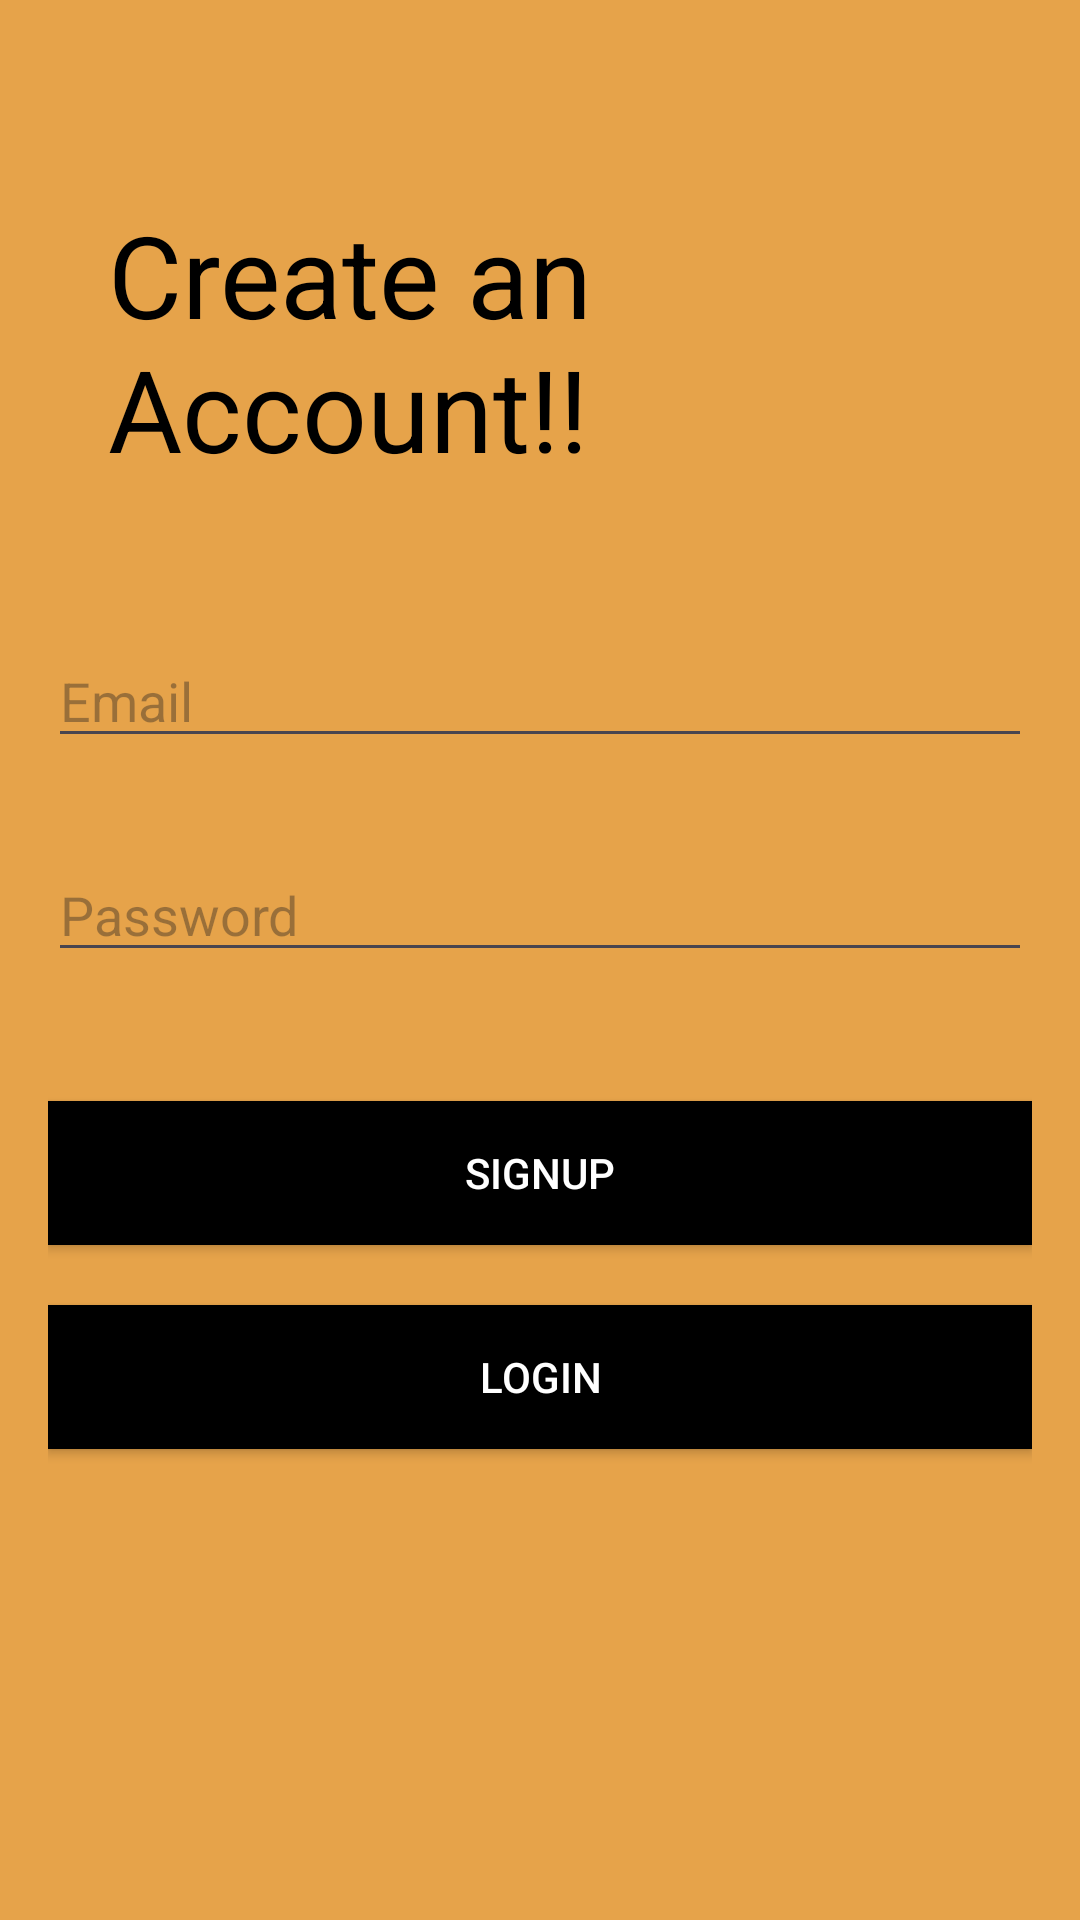

Layout XML and referenced resources for this Android screen:
<!-- AndroidManifest.xml: application theme Theme.StoryWritter -->
<!-- res/layout/signup.xml -->
<?xml version="1.0" encoding="utf-8"?>
<LinearLayout xmlns:android="http://schemas.android.com/apk/res/android"
    android:layout_width="match_parent"
    android:layout_height="match_parent"
    android:orientation="vertical"
    android:background="#E6A34A"
    android:padding="16dp">

    <TextView
        android:id="@+id/appNameTextView"
        android:layout_width="wrap_content"
        android:layout_height="wrap_content"
        android:layout_centerHorizontal="true"
        android:layout_centerVertical="true"
        android:text="Create an Account!!"
        android:textColor="#000000"
        android:textSize="38sp"
        android:layout_marginTop="50dp"
        android:layout_marginLeft="20dp"/>

    
    <EditText
        android:id="@+id/editTextUsername"
        android:layout_width="match_parent"
        android:layout_height="wrap_content"
        android:hint="Email"
        android:inputType="text"
        android:layout_marginTop="50dp"
        android:layout_marginBottom="30dp"/>

    
    <EditText
        android:id="@+id/editTextPassword"
        android:layout_width="match_parent"
        android:layout_height="wrap_content"
        android:hint="Password"
        android:inputType="textPassword"
        android:layout_marginBottom="35dp"/>

    
    <Button
        android:id="@+id/btnSignUp"
        android:layout_width="match_parent"
        android:layout_height="wrap_content"
        android:text="SignUp"
        android:background="#000000"
        android:textColor="#FFFFFF"
        android:layout_below="@id/editTextPassword"
        android:layout_centerHorizontal="true"
        android:layout_marginTop="8dp"/>

    
    <Button
        android:id="@+id/btnNavigate"
        android:layout_width="match_parent"
        android:layout_height="wrap_content"
        android:text="Login"
        android:background="#000000"
        android:textColor="#FFFFFF"
        android:layout_below="@id/btnSignUp"
        android:layout_centerHorizontal="true"
        android:layout_marginTop="20dp"/>


</LinearLayout>
<!-- resources referenced by this layout -->
<resources>
  <style name="Theme.StoryWritter" parent="Base.Theme.StoryWritter" />
  <style name="Base.Theme.StoryWritter" parent="Theme.Material3.DayNight.NoActionBar">
          
          
      </style>
</resources>
